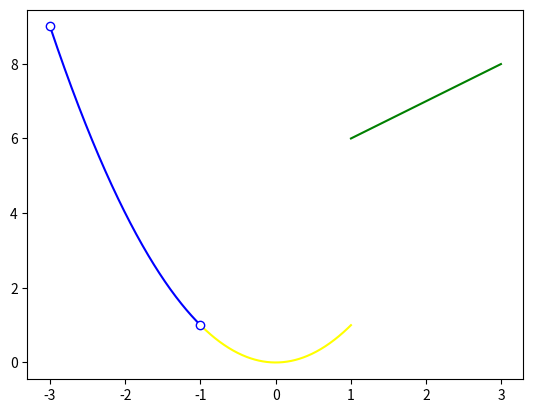

Reproduce this figure in Python.
import numpy as np 
import matplotlib.pyplot as plt 

#define intervals 
x1 = np.linspace(-3,-1,300, endpoint=False)
x2 = np.linspace(-1,1, 300, endpoint=True)
x3 = np.linspace(1, 3, 300, endpoint=False)

#define functions
y1 = x1**2
y2 = x2**2
y3 = x3 + 5

#Plot segment 
plt.plot(x1, y1, color='blue')
plt.plot(x2, y2, color='yellow')
plt.plot(x3, y3, color='green')

plt.plot(-3,(-3)**2, 'o', markeredgecolor='blue', markerfacecolor='white')
plt.plot(-1, (-1)**2, 'o', markeredgecolor='blue', markerfacecolor='white')


plt.show()
